Run: headless pygame with SDL's dummy video driver; simulated clock (each Clock.tick advances the game by its frame time, no real sleeping); random seed 0; keys injected as events and as key.get_pressed() state; no mouse input.
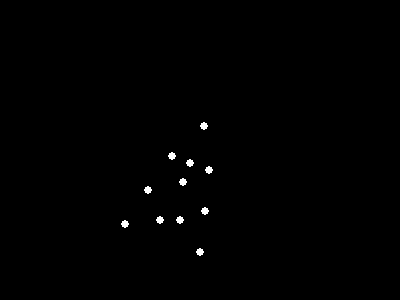
Frame 1 of 4 · flips 1–60 · no input
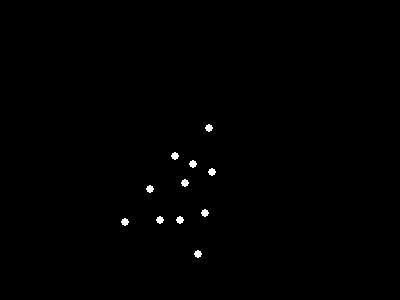
Frame 2 of 4 · flips 61–180 · tapped SPACE, RETURN · held RIGHT (→), D
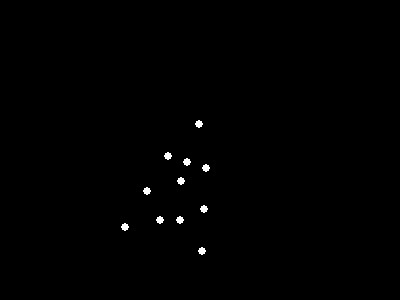
Frame 3 of 4 · flips 181–300 · held DOWN (↓), S
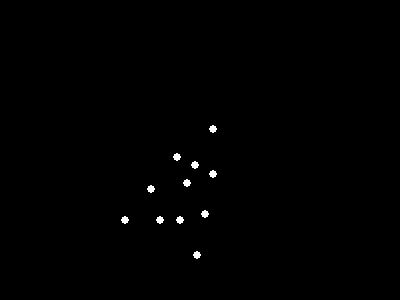
Frame 4 of 4 · flips 301–420 · held LEFT (←), A, UP (↑), W

The pygame program that drew these frames:


"""
A Python program that animates a point‐light stimulus representing a sad woman bowing.
The animation shows 15 white point-lights on a black background. The figure is divided into an “upper body” (head, neck, shoulders, elbows, wrists, and a spine point)
that bows forward about the hip center, while the “lower body” (hips, knees, and ankles) remains stable.
The bowing motion is biomechanically plausible and executed smoothly.
"""

import sys
import math
import pygame

# Initialize pygame
pygame.init()

# Screen configuration
SCREEN_WIDTH = 400
SCREEN_HEIGHT = 300
screen = pygame.display.set_mode((SCREEN_WIDTH, SCREEN_HEIGHT))
pygame.display.set_caption("Point-Light Biological Motion: Bowing Sad Woman")

clock = pygame.time.Clock()
FPS = 60

# Scale and offset for drawing: our figure coordinates (in arbitrary units) will be scaled and offset for good display.
SCALE = 2.0
OFFSET_X = 150
OFFSET_Y = 20

# Define the 15 key points of the figure in the upright posture (2D coordinates, y increasing downward).
# The coordinate system here is chosen in arbitrary units.
# Points:
# 0. Head top: (10, 50)
# 1. Neck: (10, 70)
# 2. Spine (mid): (10, 80)
# 3. Left shoulder: (0, 70)
# 4. Right shoulder: (20, 70)
# 5. Left elbow: (-5, 90)
# 6. Right elbow: (25, 90)
# 7. Left wrist: (-10, 110)
# 8. Right wrist: (30, 110)
# 9. Left hip: (5, 100)
# 10. Right hip: (15, 100)
# 11. Left knee: (5, 150)
# 12. Right knee: (15, 150)
# 13. Left ankle: (5, 200)
# 14. Right ankle: (15, 200)
points = [
    (10, 50),   # 0: Head top
    (10, 70),   # 1: Neck
    (10, 80),   # 2: Spine mid
    (0, 70),    # 3: Left shoulder
    (20, 70),   # 4: Right shoulder
    (-5, 90),   # 5: Left elbow
    (25, 90),   # 6: Right elbow
    (-10, 110), # 7: Left wrist
    (30, 110),  # 8: Right wrist
    (5, 100),   # 9: Left hip
    (15, 100),  # 10: Right hip
    (5, 150),   # 11: Left knee
    (15, 150),  # 12: Right knee
    (5, 200),   # 13: Left ankle
    (15, 200)   # 14: Right ankle
]

# Define indices for the upper body and lower body.
# We will transform the upper body to simulate a bowing movement.
upper_indices = [0, 1, 2, 3, 4, 5, 6, 7, 8]
lower_indices = [9, 10, 11, 12, 13, 14]

# Pivot point for bowing is taken as the hip center: the average of the left and right hip.
hip_center = ( (points[9][0] + points[10][0]) / 2, (points[9][1] + points[10][1]) / 2 )  # (10, 100)

def rotate_point(p, angle, pivot):
    """Rotate point p (tuple) around pivot by angle (radians)."""
    dx = p[0] - pivot[0]
    dy = p[1] - pivot[1]
    cos_a = math.cos(angle)
    sin_a = math.sin(angle)
    rx = pivot[0] + dx * cos_a - dy * sin_a
    ry = pivot[1] + dx * sin_a + dy * cos_a
    return (rx, ry)

def transform_points(points, angle):
    """Apply bowing transformation to upper body points; lower body remains unchanged."""
    transformed = []
    # Process each point based on its index.
    for i, pt in enumerate(points):
        if i in upper_indices:
            # Rotate this upper body point about the hip center.
            new_pt = rotate_point(pt, angle, hip_center)
        else:
            # Lower body remains the same.
            new_pt = pt
        transformed.append(new_pt)
    return transformed

def to_screen_coords(pt):
    """Convert figure coordinates to screen pixel coordinates, applying scaling and offset."""
    x = pt[0] * SCALE + OFFSET_X
    y = pt[1] * SCALE + OFFSET_Y
    return (int(x), int(y))

# Animation parameters:
# The bowing motion oscillates from upright (angle = 0) to a maximum bow.
MAX_BOW_ANGLE = math.radians(30)  # maximum bowing angle in radians (30 deg)
BOW_PERIOD = 4.0  # seconds for full cycle (bow down and come back)

start_ticks = pygame.time.get_ticks()

running = True
while running:
    # Event handling: allow exit on quit or ESC key.
    for event in pygame.event.get():
        if event.type == pygame.QUIT:
            running = False
        elif event.type == pygame.KEYDOWN and event.key == pygame.K_ESCAPE:
            running = False

    # Calculate elapsed time in seconds.
    elapsed = (pygame.time.get_ticks() - start_ticks) / 1000.0

    # Compute the current bowing angle using a sine wave oscillation.
    # The sine goes from -1 to 1; we take its absolute value (or use a cosine shifted to have 0 mean)
    # so that the figure bows forward and then returns upright.
    # We'll use: angle = MAX_BOW_ANGLE * sin(pi * t / period)
    # To ensure a smooth bow and return, we use half a period for bowing down.
    angle = MAX_BOW_ANGLE * math.sin(math.pi * (elapsed % BOW_PERIOD) / BOW_PERIOD)
    
    # Get transformed points for current frame.
    transformed_points = transform_points(points, angle)
    
    # Clear screen with black background.
    screen.fill((0, 0, 0))
    
    # Draw each point as a white circle.
    for pt in transformed_points:
        # Scale and offset the point to screen coordinates.
        x, y = to_screen_coords(pt)
        pygame.draw.circle(screen, (255, 255, 255), (x, y), 4)
    
    # Update the display.
    pygame.display.flip()
    clock.tick(FPS)

pygame.quit()
sys.exit()
